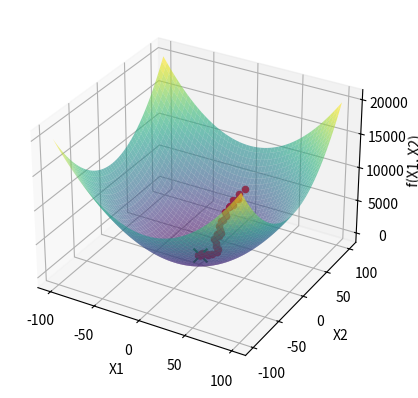

This figure's Python source:
import numpy as np
import matplotlib.pyplot as plt
from mpl_toolkits.mplot3d import Axes3D

# Função de perturbação (gera um pequeno deslocamento em x1 e x2)
def perturb(x, e=5):
    return x + np.random.uniform(-e, e, size=x.shape)

# Função objetivo f(x1, x2) = x1^2 + x2^2
def f(x):
    x1, x2 = x
    return x1**2 + x2**2

# Função para plotar o gráfico inicial em 3D
def plot_inicial():
    fig = plt.figure()
    ax = fig.add_subplot(111, projection='3d')

    # Gera os dados para o gráfico de superfície
    x1 = np.linspace(-100, 100, 200)
    x2 = np.linspace(-100, 100, 200)
    X1, X2 = np.meshgrid(x1, x2)
    Z = f([X1, X2])

    # Plotar a superfície da função
    ax.plot_surface(X1, X2, Z, cmap='viridis', alpha=0.6)
    ax.set_xlabel('X1')
    ax.set_ylabel('X2')
    ax.set_zlabel('f(X1, X2)')
    return ax

# Função para atualizar o gráfico durante a execução
def atualiza_plot(x_opt, f_opt, ax):
    ax.scatter(x_opt[0], x_opt[1], f_opt, color='r', marker='o')
    plt.pause(0.1)

# Parâmetros iniciais
x_opt = np.random.uniform(-100, 100, 2)  # Chute inicial aleatório para x1 e x2
f_opt = f(x_opt)

# Plot inicial
ax = plot_inicial()

# Local Random Search: Melhorando a solução atual
max_it = 1000
for i in range(max_it):
    x_cand = perturb(x_opt)  # Gera um novo candidato perturbando x1 e x2
    f_cand = f(x_cand)       # Avalia a função no novo candidato
    if f_cand < f_opt:       # Se a nova solução for melhor, atualiza
        x_opt = x_cand
        f_opt = f_cand
        atualiza_plot(x_opt, f_opt, ax)  # Atualiza o gráfico 3D

# Mostrar o ponto ótimo encontrado no final
ax.scatter(x_opt[0], x_opt[1], f_opt, color='g', marker='x', s=100, label='Ponto Ótimo')
plt.show()

# Mostrar o valor ótimo encontrado
print(f"Valor ótimo encontrado: x1 = {x_opt[0]}, x2 = {x_opt[1]}, f(x1, x2) = {f_opt}")
